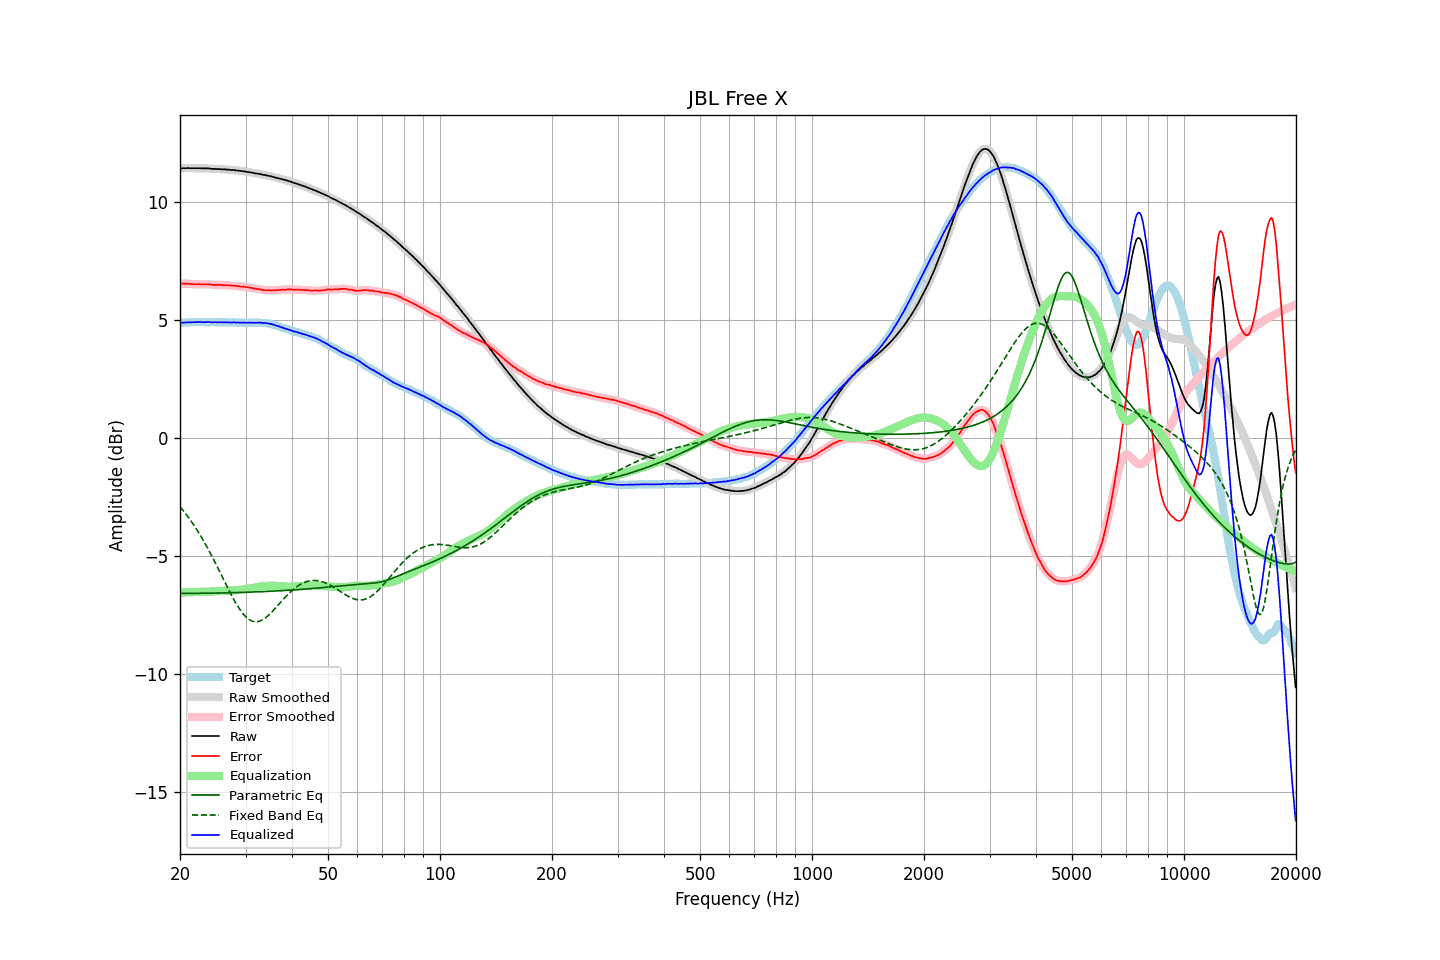

Source data for this figure (header and first rows):
frequency, raw, error, smoothed, error_smoothed, equalization, parametric_eq, fixed_band_eq, equalized_raw, equalized_smoothed, target
20.00, 11.41, 6.53, 11.41, 6.53, -6.54, -6.58, -2.91, 4.87, 4.87, 4.88
20.20, 11.42, 6.54, 11.42, 6.54, -6.54, -6.57, -2.99, 4.88, 4.88, 4.88
20.40, 11.42, 6.53, 11.42, 6.54, -6.54, -6.57, -3.07, 4.89, 4.89, 4.89
20.61, 11.42, 6.53, 11.43, 6.54, -6.53, -6.57, -3.16, 4.89, 4.89, 4.89
20.81, 11.42, 6.53, 11.43, 6.54, -6.53, -6.57, -3.24, 4.89, 4.89, 4.89
21.02, 11.43, 6.54, 11.43, 6.53, -6.53, -6.57, -3.33, 4.90, 4.90, 4.89
21.23, 11.42, 6.53, 11.43, 6.53, -6.53, -6.57, -3.43, 4.90, 4.90, 4.90
21.44, 11.42, 6.52, 11.42, 6.52, -6.52, -6.57, -3.52, 4.90, 4.90, 4.91
21.66, 11.42, 6.52, 11.42, 6.51, -6.52, -6.57, -3.62, 4.90, 4.90, 4.91
21.87, 11.42, 6.51, 11.42, 6.51, -6.52, -6.57, -3.72, 4.91, 4.91, 4.92
22.09, 11.42, 6.52, 11.42, 6.51, -6.51, -6.57, -3.83, 4.91, 4.91, 4.91
22.31, 11.42, 6.51, 11.42, 6.51, -6.51, -6.57, -3.93, 4.91, 4.91, 4.92
22.54, 11.42, 6.52, 11.42, 6.51, -6.51, -6.57, -4.04, 4.91, 4.91, 4.91
22.76, 11.42, 6.51, 11.42, 6.51, -6.51, -6.57, -4.16, 4.91, 4.91, 4.91
22.99, 11.41, 6.50, 11.42, 6.51, -6.51, -6.57, -4.27, 4.90, 4.91, 4.91
23.22, 11.41, 6.51, 11.41, 6.51, -6.51, -6.57, -4.39, 4.90, 4.90, 4.90
23.45, 11.41, 6.51, 11.41, 6.51, -6.51, -6.57, -4.51, 4.91, 4.91, 4.90
23.69, 11.41, 6.51, 11.41, 6.51, -6.50, -6.57, -4.63, 4.91, 4.91, 4.90
23.92, 11.41, 6.51, 11.41, 6.51, -6.50, -6.57, -4.76, 4.91, 4.91, 4.90
24.16, 11.40, 6.50, 11.40, 6.50, -6.50, -6.56, -4.89, 4.90, 4.90, 4.90
24.40, 11.39, 6.48, 11.40, 6.49, -6.50, -6.56, -5.02, 4.90, 4.90, 4.91
24.65, 11.39, 6.48, 11.39, 6.48, -6.49, -6.56, -5.15, 4.90, 4.90, 4.91
24.89, 11.39, 6.48, 11.39, 6.48, -6.49, -6.56, -5.28, 4.91, 4.90, 4.91
25.14, 11.38, 6.48, 11.39, 6.49, -6.48, -6.56, -5.42, 4.90, 4.90, 4.90
25.39, 11.38, 6.49, 11.38, 6.49, -6.48, -6.56, -5.56, 4.90, 4.90, 4.90
25.65, 11.38, 6.49, 11.38, 6.48, -6.48, -6.56, -5.70, 4.90, 4.90, 4.90
25.91, 11.37, 6.48, 11.38, 6.48, -6.48, -6.56, -5.83, 4.90, 4.90, 4.90
26.16, 11.37, 6.47, 11.37, 6.47, -6.48, -6.55, -5.97, 4.90, 4.90, 4.90
26.43, 11.37, 6.47, 11.37, 6.47, -6.47, -6.55, -6.11, 4.90, 4.90, 4.90
26.69, 11.36, 6.47, 11.37, 6.47, -6.47, -6.55, -6.25, 4.89, 4.90, 4.89
26.96, 11.36, 6.47, 11.36, 6.47, -6.46, -6.55, -6.38, 4.90, 4.90, 4.89
27.23, 11.35, 6.46, 11.35, 6.46, -6.46, -6.55, -6.52, 4.89, 4.89, 4.89
27.50, 11.34, 6.45, 11.35, 6.45, -6.46, -6.55, -6.65, 4.89, 4.89, 4.89
27.77, 11.34, 6.44, 11.34, 6.45, -6.45, -6.54, -6.77, 4.89, 4.89, 4.90
28.05, 11.34, 6.45, 11.34, 6.44, -6.44, -6.54, -6.90, 4.90, 4.89, 4.90
28.33, 11.32, 6.44, 11.33, 6.44, -6.44, -6.54, -7.01, 4.88, 4.89, 4.89
28.62, 11.32, 6.44, 11.32, 6.43, -6.43, -6.54, -7.13, 4.89, 4.89, 4.88
28.90, 11.31, 6.42, 11.31, 6.42, -6.43, -6.54, -7.23, 4.89, 4.89, 4.89
29.19, 11.30, 6.41, 11.31, 6.42, -6.42, -6.53, -7.33, 4.88, 4.89, 4.89
29.48, 11.29, 6.41, 11.30, 6.41, -6.41, -6.53, -7.42, 4.88, 4.88, 4.88
29.78, 11.29, 6.41, 11.29, 6.41, -6.40, -6.53, -7.50, 4.89, 4.88, 4.88
30.08, 11.27, 6.39, 11.28, 6.40, -6.39, -6.53, -7.57, 4.88, 4.88, 4.89
30.38, 11.26, 6.39, 11.26, 6.38, -6.38, -6.53, -7.63, 4.88, 4.88, 4.88
30.68, 11.25, 6.37, 11.25, 6.37, -6.37, -6.52, -7.68, 4.88, 4.88, 4.88
30.99, 11.24, 6.36, 11.24, 6.36, -6.36, -6.52, -7.72, 4.88, 4.88, 4.88
31.30, 11.23, 6.35, 11.23, 6.35, -6.35, -6.52, -7.75, 4.88, 4.88, 4.88
31.61, 11.21, 6.32, 11.22, 6.33, -6.34, -6.52, -7.77, 4.88, 4.88, 4.89
31.93, 11.20, 6.33, 11.20, 6.32, -6.32, -6.51, -7.77, 4.88, 4.88, 4.88
32.24, 11.19, 6.31, 11.19, 6.31, -6.31, -6.51, -7.77, 4.88, 4.88, 4.88
32.57, 11.18, 6.30, 11.18, 6.30, -6.30, -6.51, -7.76, 4.88, 4.89, 4.88
32.89, 11.17, 6.29, 11.17, 6.29, -6.29, -6.50, -7.74, 4.89, 4.88, 4.88
33.22, 11.15, 6.28, 11.15, 6.28, -6.28, -6.50, -7.70, 4.88, 4.88, 4.88
33.55, 11.13, 6.26, 11.14, 6.26, -6.27, -6.50, -7.66, 4.86, 4.87, 4.87
33.89, 11.13, 6.26, 11.13, 6.26, -6.26, -6.49, -7.62, 4.87, 4.87, 4.87
34.23, 11.11, 6.25, 11.11, 6.26, -6.26, -6.49, -7.56, 4.86, 4.86, 4.86
34.57, 11.10, 6.26, 11.10, 6.25, -6.25, -6.49, -7.50, 4.85, 4.85, 4.85
34.92, 11.08, 6.25, 11.09, 6.25, -6.25, -6.48, -7.44, 4.83, 4.84, 4.83
35.27, 11.07, 6.24, 11.07, 6.25, -6.25, -6.48, -7.37, 4.82, 4.82, 4.83
35.62, 11.05, 6.26, 11.05, 6.25, -6.25, -6.48, -7.30, 4.80, 4.80, 4.80
35.97, 11.03, 6.25, 11.03, 6.25, -6.25, -6.47, -7.23, 4.78, 4.78, 4.78
... 635 more rows
